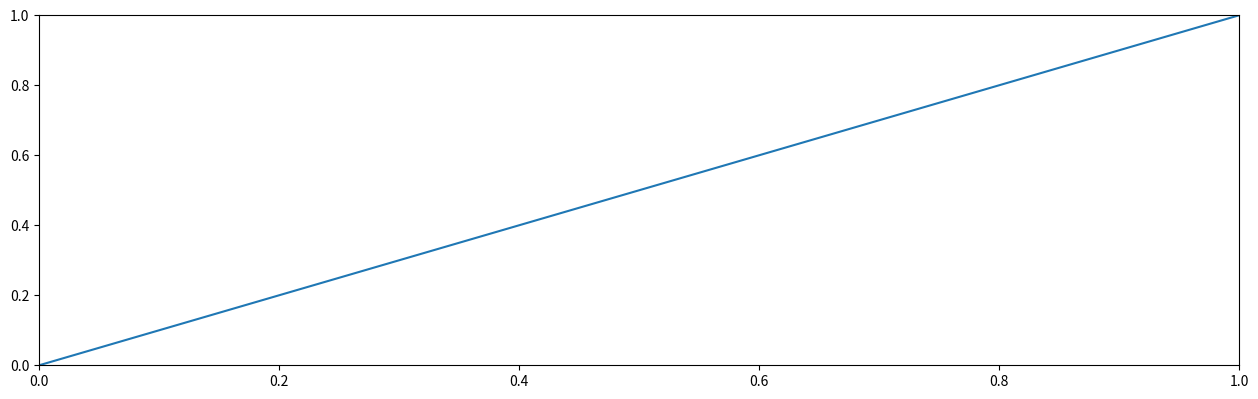

The matplotlib source for this figure:
"""Humor is the best medicine."""

import matplotlib.pyplot as plt


def main():
    """Go Main Go."""
    fig = plt.figure(figsize=(15, 5), dpi=100)
    ax = fig.add_axes(
        (0.1, 0.2, 0.8, 0.7),
        aspect="auto",
        adjustable="datalim",
    )
    ax.autoscale(False)
    ax.plot([0, 1, 2, 3])
    bbox = ax.get_window_extent().transformed(fig.dpi_scale_trans.inverted())
    aspect = bbox.width / bbox.height
    print(f"{aspect=} {ax.get_aspect()=}")
    ax.set_xlim(0, 1)
    ax.set_ylim(0, 1)
    fig.savefig("test.png")


if __name__ == "__main__":
    main()
